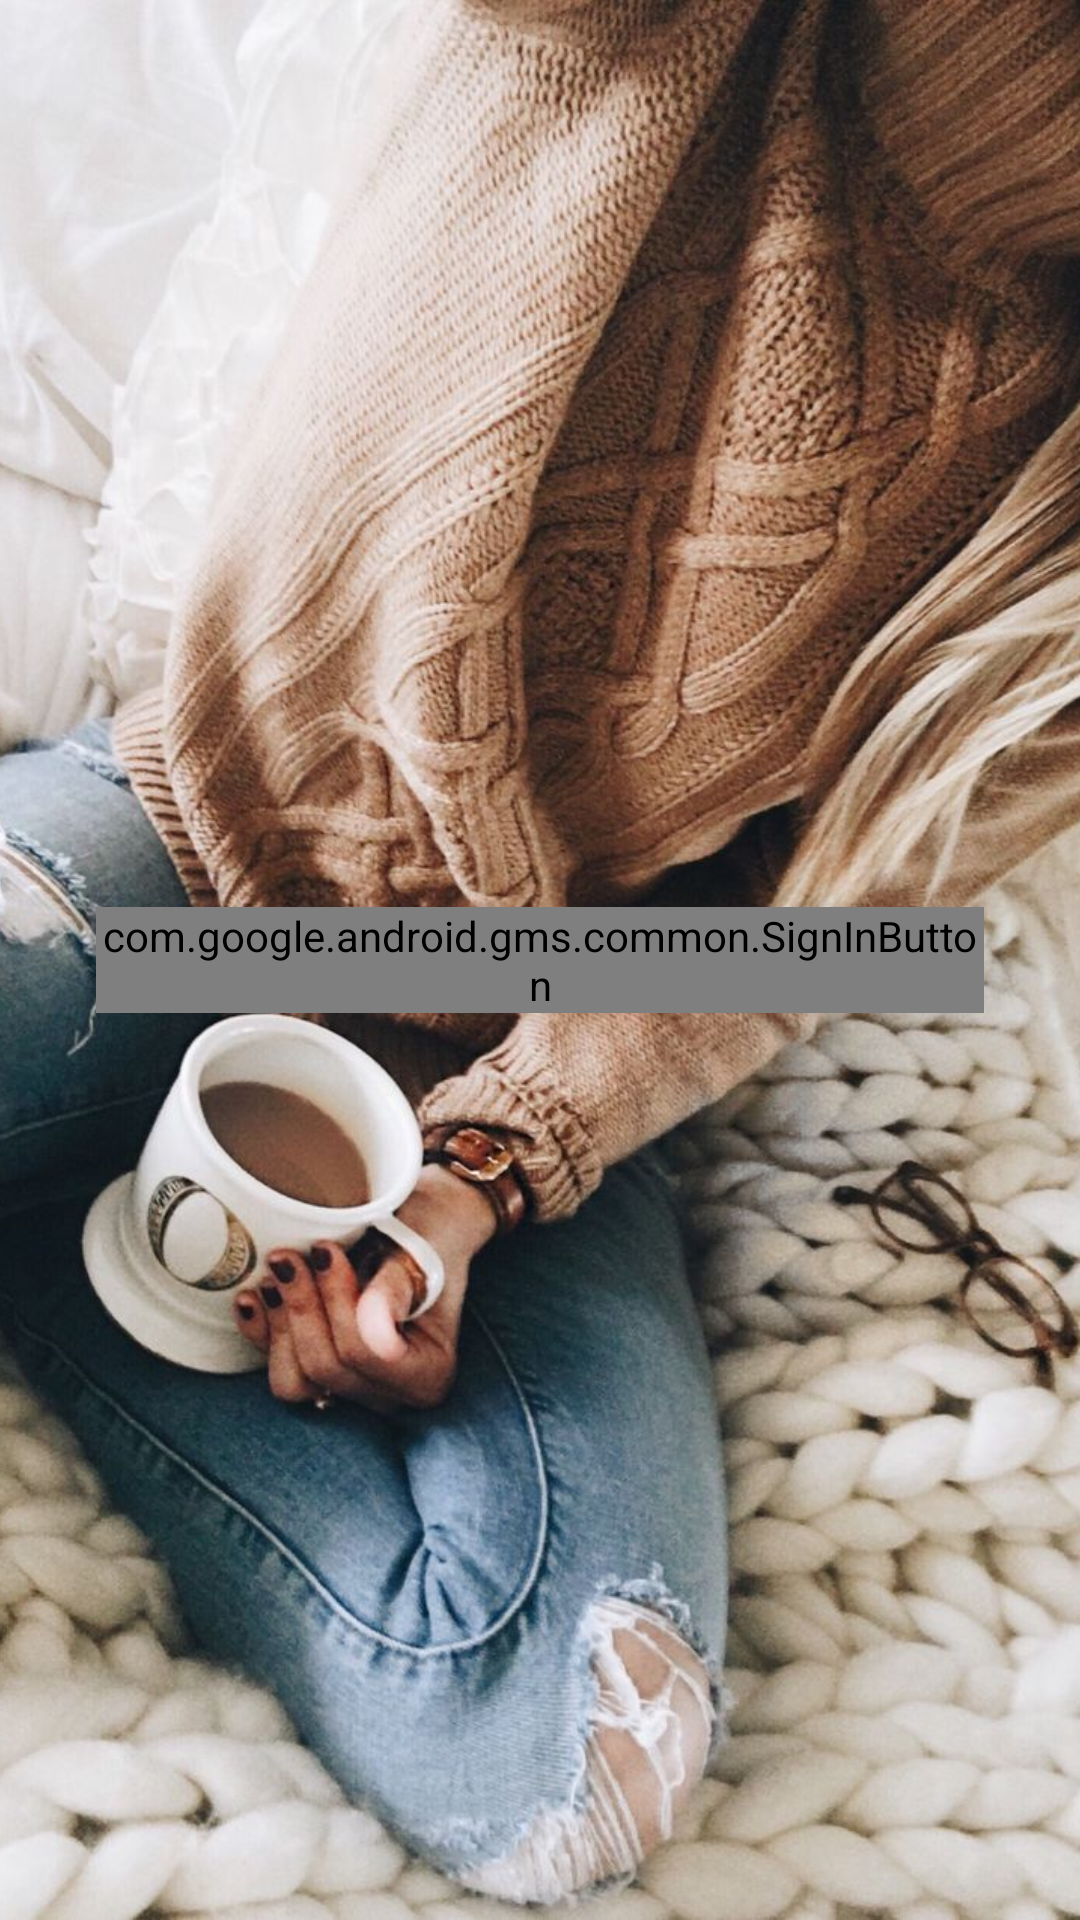

Write the Android layout XML for this screen, with the resource values it uses.
<!-- AndroidManifest.xml: activity theme Theme.AppCompat.Light.NoActionBar.FullScreen -->
<!-- res/layout/activity_login.xml -->
<?xml version="1.0" encoding="utf-8"?>
<FrameLayout xmlns:android="http://schemas.android.com/apk/res/android"
    xmlns:app="http://schemas.android.com/apk/res-auto"
    xmlns:tools="http://schemas.android.com/tools"
    android:layout_width="match_parent"
    android:layout_height="match_parent"
    tools:context=".LoginActivity">

    <ImageView
        android:layout_width="match_parent"
        android:layout_height="match_parent"
        android:adjustViewBounds="true"
        android:scaleType="centerCrop"
        android:src="@drawable/lgbg" />

    <LinearLayout
        android:layout_width="match_parent"
        android:layout_height="match_parent"
        android:orientation="horizontal"
        android:paddingVertical="16dp"
        android:paddingHorizontal="32dp"
        >

        <com.google.android.gms.common.SignInButton
            android:id="@+id/sign_in_button"
            android:layout_width="match_parent"
            android:layout_height="wrap_content"
            android:layout_centerVertical="true"
            android:layout_centerHorizontal="true"
            android:layout_gravity="center_vertical"/>

    </LinearLayout>

</FrameLayout>
<!-- resources referenced by this layout -->
<resources>
  <!-- drawable lgbg: jpg bitmap (drawable, 207210 bytes) -->
  <style name="Theme.AppCompat.Light.NoActionBar.FullScreen" parent="Theme.AppCompat.Light.NoActionBar">
          <item name="android:windowNoTitle">true</item>
          <item name="android:windowActionBar">false</item>
          <item name="android:windowFullscreen">true</item>
          <item name="android:windowContentOverlay">@null</item>
      </style>
</resources>
